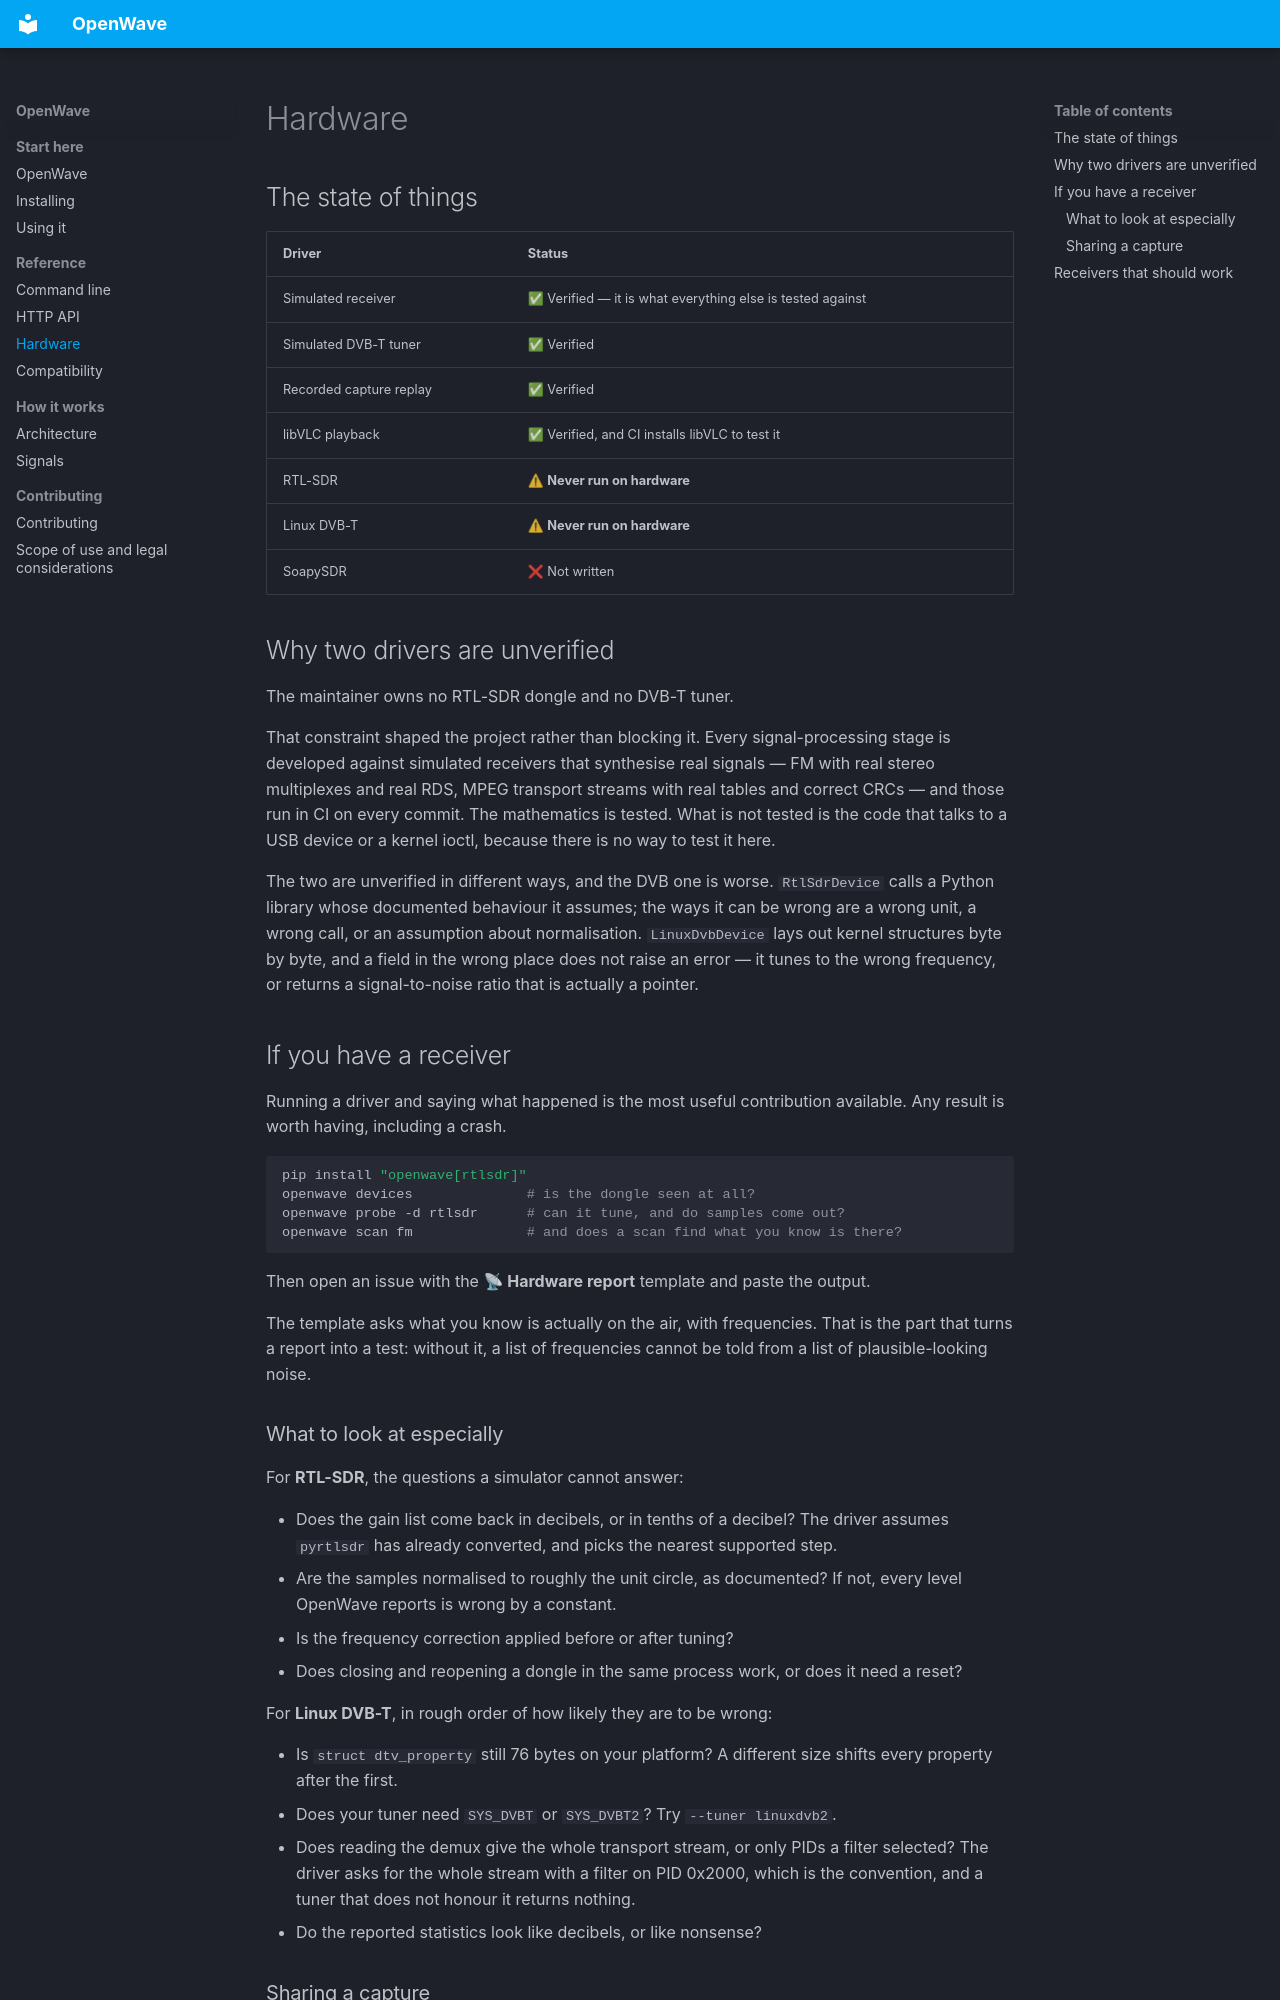

repository: Mxlione/Openwave · page: hardware/index.html · generator: mkdocs

# Hardware

## The state of things

| Driver | Status |
|---|---|
| Simulated receiver | ✅ Verified — it is what everything else is tested against |
| Simulated DVB-T tuner | ✅ Verified |
| Recorded capture replay | ✅ Verified |
| libVLC playback | ✅ Verified, and CI installs libVLC to test it |
| RTL-SDR | ⚠ **Never run on hardware** |
| Linux DVB-T | ⚠ **Never run on hardware** |
| SoapySDR | ❌ Not written |

## Why two drivers are unverified

The maintainer owns no RTL-SDR dongle and no DVB-T tuner.

That constraint shaped the project rather than blocking it. Every signal-processing stage is
developed against simulated receivers that synthesise real signals — FM with real stereo
multiplexes and real RDS, MPEG transport streams with real tables and correct CRCs — and those
run in CI on every commit. The mathematics is tested. What is not tested is the code that talks
to a USB device or a kernel ioctl, because there is no way to test it here.

The two are unverified in different ways, and the DVB one is worse. `RtlSdrDevice` calls a
Python library whose documented behaviour it assumes; the ways it can be wrong are a wrong unit,
a wrong call, or an assumption about normalisation. `LinuxDvbDevice` lays out kernel structures
byte by byte, and a field in the wrong place does not raise an error — it tunes to the wrong
frequency, or returns a signal-to-noise ratio that is actually a pointer.

## If you have a receiver

Running a driver and saying what happened is the most useful contribution available. Any result
is worth having, including a crash.

```bash
pip install "openwave[rtlsdr]"
openwave devices              # is the dongle seen at all?
openwave probe -d rtlsdr      # can it tune, and do samples come out?
openwave scan fm              # and does a scan find what you know is there?
```

Then open an issue with the **📡 Hardware report** template and paste the output.

The template asks what you know is actually on the air, with frequencies. That is the part that
turns a report into a test: without it, a list of frequencies cannot be told from a list of
plausible-looking noise.
